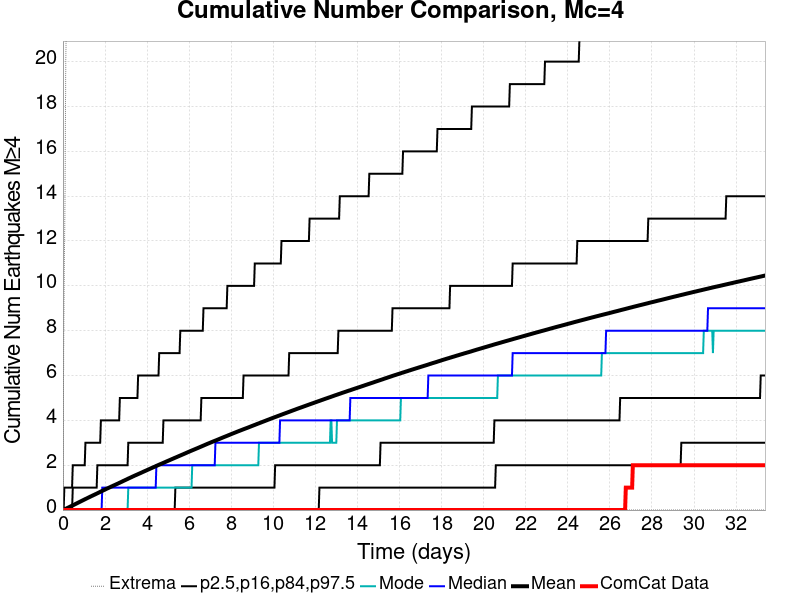

The table this chart was drawn from, first rows:
Time (days), ComCat Data, Simulation Mean, Simulation Median, Simulation Mode, Simulation Minimum, Simulation Maximum, 2.5 %-ile, 16 %-ile, 84 %-ile, 97.5 %-ile
0.0, 0.0, 0.0, 0.0, 0.0, 0.0, 0.0, 0.0, 0.0, 0.0, 0.0
0.03341, 0.0, 0.01295, 0.0, 0.0, 0.0, 7.0, 0.0, 0.0, 0.0, 0.0
0.06682, 0.0, 0.02735, 0.0, 0.0, 0.0, 11.0, 0.0, 0.0, 0.0, 1.0
0.1002, 0.0, 0.04195, 0.0, 0.0, 0.0, 14.0, 0.0, 0.0, 0.0, 1.0
0.1336, 0.0, 0.05698, 0.0, 0.0, 0.0, 20.0, 0.0, 0.0, 0.0, 1.0
0.167, 0.0, 0.07118, 0.0, 0.0, 0.0, 22.0, 0.0, 0.0, 0.0, 1.0
0.2004, 0.0, 0.08646, 0.0, 0.0, 0.0, 27.0, 0.0, 0.0, 0.0, 1.0
0.2339, 0.0, 0.1021, 0.0, 0.0, 0.0, 29.0, 0.0, 0.0, 0.0, 1.0
0.2673, 0.0, 0.1172, 0.0, 0.0, 0.0, 33.0, 0.0, 0.0, 0.0, 1.0
0.3007, 0.0, 0.1311, 0.0, 0.0, 0.0, 36.0, 0.0, 0.0, 0.0, 1.0
0.3341, 0.0, 0.1465, 0.0, 0.0, 0.0, 38.0, 0.0, 0.0, 0.0, 1.0
0.3675, 0.0, 0.1624, 0.0, 0.0, 0.0, 39.0, 0.0, 0.0, 0.0, 1.0
0.4009, 0.0, 0.1781, 0.0, 0.0, 0.0, 40.0, 0.0, 0.0, 0.0, 1.0
0.4343, 0.0, 0.1937, 0.0, 0.0, 0.0, 43.0, 0.0, 0.0, 0.0, 1.0
0.4677, 0.0, 0.2091, 0.0, 0.0, 0.0, 46.0, 0.0, 0.0, 1.0, 2.0
0.5011, 0.0, 0.2243, 0.0, 0.0, 0.0, 47.0, 0.0, 0.0, 1.0, 2.0
0.5345, 0.0, 0.2397, 0.0, 0.0, 0.0, 49.0, 0.0, 0.0, 1.0, 2.0
0.5679, 0.0, 0.2558, 0.0, 0.0, 0.0, 52.0, 0.0, 0.0, 1.0, 2.0
0.6013, 0.0, 0.2718, 0.0, 0.0, 0.0, 54.0, 0.0, 0.0, 1.0, 2.0
0.6348, 0.0, 0.288, 0.0, 0.0, 0.0, 55.0, 0.0, 0.0, 1.0, 2.0
0.6682, 0.0, 0.3038, 0.0, 0.0, 0.0, 55.0, 0.0, 0.0, 1.0, 2.0
0.7016, 0.0, 0.3194, 0.0, 0.0, 0.0, 56.0, 0.0, 0.0, 1.0, 2.0
0.735, 0.0, 0.3347, 0.0, 0.0, 0.0, 59.0, 0.0, 0.0, 1.0, 2.0
0.7684, 0.0, 0.3506, 0.0, 0.0, 0.0, 60.0, 0.0, 0.0, 1.0, 2.0
0.8018, 0.0, 0.3668, 0.0, 0.0, 0.0, 61.0, 0.0, 0.0, 1.0, 2.0
0.8352, 0.0, 0.3825, 0.0, 0.0, 0.0, 61.0, 0.0, 0.0, 1.0, 2.0
0.8686, 0.0, 0.3983, 0.0, 0.0, 0.0, 63.0, 0.0, 0.0, 1.0, 2.0
0.902, 0.0, 0.4137, 0.0, 0.0, 0.0, 63.0, 0.0, 0.0, 1.0, 2.0
0.9354, 0.0, 0.4291, 0.0, 0.0, 0.0, 66.0, 0.0, 0.0, 1.0, 2.0
0.9688, 0.0, 0.4448, 0.0, 0.0, 0.0, 66.0, 0.0, 0.0, 1.0, 2.0
1.002, 0.0, 0.4609, 0.0, 0.0, 0.0, 67.0, 0.0, 0.0, 1.0, 2.0
1.036, 0.0, 0.4764, 0.0, 0.0, 0.0, 68.0, 0.0, 0.0, 1.0, 2.0
1.069, 0.0, 0.4915, 0.0, 0.0, 0.0, 69.0, 0.0, 0.0, 1.0, 3.0
1.102, 0.0, 0.5064, 0.0, 0.0, 0.0, 69.0, 0.0, 0.0, 1.0, 3.0
1.136, 0.0, 0.5221, 0.0, 0.0, 0.0, 72.0, 0.0, 0.0, 1.0, 3.0
1.169, 0.0, 0.5376, 0.0, 0.0, 0.0, 74.0, 0.0, 0.0, 1.0, 3.0
1.203, 0.0, 0.5527, 0.0, 0.0, 0.0, 78.0, 0.0, 0.0, 1.0, 3.0
1.236, 0.0, 0.5677, 0.0, 0.0, 0.0, 79.0, 0.0, 0.0, 1.0, 3.0
1.27, 0.0, 0.5829, 0.0, 0.0, 0.0, 79.0, 0.0, 0.0, 1.0, 3.0
1.303, 0.0, 0.5982, 0.0, 0.0, 0.0, 79.0, 0.0, 0.0, 1.0, 3.0
1.336, 0.0, 0.6133, 0.0, 0.0, 0.0, 80.0, 0.0, 0.0, 1.0, 3.0
1.37, 0.0, 0.6285, 0.0, 0.0, 0.0, 80.0, 0.0, 0.0, 1.0, 3.0
1.403, 0.0, 0.6432, 0.0, 0.0, 0.0, 80.0, 0.0, 0.0, 1.0, 3.0
1.437, 0.0, 0.6585, 0.0, 0.0, 0.0, 81.0, 0.0, 0.0, 1.0, 3.0
1.47, 0.0, 0.6732, 0.0, 0.0, 0.0, 83.0, 0.0, 0.0, 1.0, 3.0
1.503, 0.0, 0.6877, 0.0, 0.0, 0.0, 83.0, 0.0, 0.0, 1.0, 3.0
1.537, 0.0, 0.7026, 0.0, 0.0, 0.0, 83.0, 0.0, 0.0, 1.0, 3.0
1.57, 0.0, 0.7177, 0.0, 0.0, 0.0, 83.0, 0.0, 0.0, 1.0, 3.0
1.604, 0.0, 0.7329, 0.0, 0.0, 0.0, 85.0, 0.0, 0.0, 1.0, 3.0
1.637, 0.0, 0.7481, 0.0, 0.0, 0.0, 85.0, 0.0, 0.0, 2.0, 3.0
1.67, 0.0, 0.7632, 0.0, 0.0, 0.0, 85.0, 0.0, 0.0, 2.0, 3.0
1.704, 0.0, 0.7793, 0.0, 0.0, 0.0, 85.0, 0.0, 0.0, 2.0, 3.0
1.737, 0.0, 0.7943, 0.0, 0.0, 0.0, 85.0, 0.0, 0.0, 2.0, 3.0
1.771, 0.0, 0.81, 0.0, 0.0, 0.0, 86.0, 0.0, 0.0, 2.0, 3.0
1.804, 0.0, 0.8249, 0.0, 0.0, 0.0, 87.0, 0.0, 0.0, 2.0, 4.0
1.837, 0.0, 0.8407, 0.0, 0.0, 0.0, 89.0, 0.0, 0.0, 2.0, 4.0
1.871, 0.0, 0.8563, 1.0, 0.0, 0.0, 89.0, 0.0, 0.0, 2.0, 4.0
1.904, 0.0, 0.8708, 1.0, 0.0, 0.0, 89.0, 0.0, 0.0, 2.0, 4.0
1.938, 0.0, 0.8863, 1.0, 0.0, 0.0, 89.0, 0.0, 0.0, 2.0, 4.0
1.971, 0.0, 0.9013, 1.0, 0.0, 0.0, 89.0, 0.0, 0.0, 2.0, 4.0
... 940 more rows
